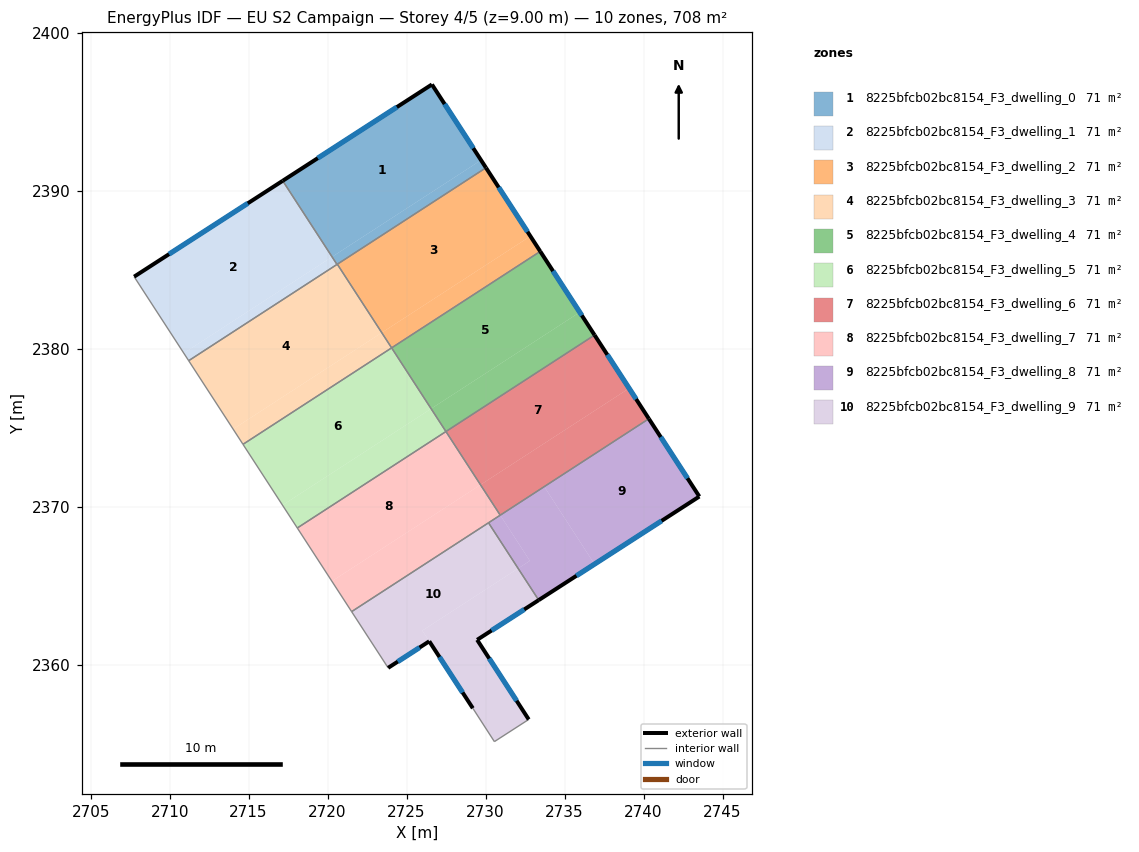
=== STOREY PLAN SPEC (per zone: floor XY polygon, exterior-wall plan segments, windows/doors) ===
zone 1: 8225bfcb02bc8154_F3_dwelling_0  (70.8 m²)
  floor: (2726.60, 2396.74) (2729.71, 2391.95) (2720.28, 2385.83) (2717.16, 2390.64)
  floor: (2729.71, 2391.95) (2730.02, 2391.46) (2720.62, 2385.36) (2720.30, 2385.84)
  floor: (2720.30, 2385.84) (2720.62, 2385.36) (2720.59, 2385.34) (2720.28, 2385.83)
  exterior wall: (2726.60, 2396.74) – (2717.16, 2390.64)  [11.2 m]
    window: (2724.39, 2395.30) – (2719.38, 2392.07)  [9.5 m²]
  exterior wall: (2730.02, 2391.46) – (2726.60, 2396.74)  [6.3 m]
    window: (2729.22, 2392.70) – (2727.41, 2395.50)  [5.3 m²]
  interior walls: 3
zone 2: 8225bfcb02bc8154_F3_dwelling_1  (70.8 m²)
  floor: (2717.16, 2390.64) (2720.28, 2385.82) (2710.89, 2379.73) (2707.75, 2384.57)
  floor: (2720.28, 2385.83) (2720.59, 2385.34) (2711.21, 2379.25) (2710.89, 2379.73)
  exterior wall: (2717.16, 2390.64) – (2707.75, 2384.57)  [11.2 m]
    window: (2714.95, 2389.21) – (2709.96, 2385.99)  [9.4 m²]
  interior walls: 3
zone 3: 8225bfcb02bc8154_F3_dwelling_2  (70.8 m²)
  floor: (2730.02, 2391.46) (2732.84, 2387.13) (2723.43, 2381.03) (2720.62, 2385.36)
  floor: (2732.84, 2387.13) (2733.46, 2386.17) (2724.05, 2380.06) (2723.43, 2381.03)
  exterior wall: (2733.46, 2386.17) – (2730.02, 2391.46)  [6.3 m]
    window: (2732.65, 2387.41) – (2730.83, 2390.22)  [5.3 m²]
  interior walls: 3
zone 4: 8225bfcb02bc8154_F3_dwelling_3  (70.8 m²)
  floor: (2720.61, 2385.36) (2723.43, 2381.03) (2714.02, 2374.92) (2711.21, 2379.25)
  floor: (2723.43, 2381.03) (2724.05, 2380.06) (2714.64, 2373.96) (2714.02, 2374.92)
  interior walls: 5
zone 5: 8225bfcb02bc8154_F3_dwelling_4  (70.8 m²)
  floor: (2733.46, 2386.17) (2735.96, 2382.32) (2726.55, 2376.21) (2724.05, 2380.06)
  floor: (2735.96, 2382.32) (2736.90, 2380.87) (2727.49, 2374.77) (2726.55, 2376.21)
  exterior wall: (2736.90, 2380.87) – (2733.46, 2386.17)  [6.3 m]
    window: (2736.09, 2382.12) – (2734.27, 2384.93)  [5.3 m²]
  interior walls: 3
zone 6: 8225bfcb02bc8154_F3_dwelling_5  (70.8 m²)
  floor: (2724.05, 2380.06) (2726.55, 2376.21) (2717.14, 2370.11) (2714.64, 2373.96)
  floor: (2726.55, 2376.21) (2727.49, 2374.77) (2718.08, 2368.66) (2717.14, 2370.11)
  interior walls: 4
zone 7: 8225bfcb02bc8154_F3_dwelling_6  (70.8 m²)
  floor: (2736.90, 2380.87) (2739.09, 2377.50) (2729.68, 2371.40) (2727.49, 2374.77)
  floor: (2739.09, 2377.50) (2740.34, 2375.58) (2730.93, 2369.47) (2729.68, 2371.40)
  exterior wall: (2740.34, 2375.58) – (2736.90, 2380.87)  [6.3 m]
    window: (2739.53, 2376.82) – (2737.71, 2379.63)  [5.3 m²]
  interior walls: 3
zone 8: 8225bfcb02bc8154_F3_dwelling_7  (70.8 m²)
  floor: (2727.49, 2374.77) (2729.68, 2371.40) (2720.27, 2365.29) (2718.08, 2368.66)
  floor: (2729.68, 2371.40) (2730.93, 2369.47) (2721.52, 2363.37) (2720.27, 2365.29)
  interior walls: 5
zone 9: 8225bfcb02bc8154_F3_dwelling_8  (70.8 m²)
  floor: (2740.33, 2375.58) (2743.53, 2370.65) (2736.90, 2366.38) (2733.71, 2371.28)
  floor: (2733.71, 2371.28) (2736.90, 2366.38) (2733.36, 2364.10) (2732.06, 2366.10) (2732.80, 2366.58) (2730.93, 2369.47)
  floor: (2730.93, 2369.47) (2732.80, 2366.58) (2732.06, 2366.10) (2730.19, 2368.99)
  exterior wall: (2733.36, 2364.10) – (2743.53, 2370.65)  [12.1 m]
    window: (2735.75, 2365.64) – (2741.14, 2369.11)  [10.2 m²]
  exterior wall: (2743.53, 2370.65) – (2740.34, 2375.58)  [5.9 m]
    window: (2742.78, 2371.81) – (2741.09, 2374.42)  [5.0 m²]
  interior walls: 3
zone 10: 8225bfcb02bc8154_F3_dwelling_9  (70.8 m²)
  floor: (2732.06, 2366.10) (2733.36, 2364.10) (2729.47, 2361.58) (2732.73, 2356.54) (2730.56, 2355.14) (2729.19, 2357.25) (2725.99, 2362.17)
  floor: (2730.18, 2368.99) (2732.06, 2366.10) (2725.99, 2362.17) (2726.43, 2361.49) (2723.83, 2359.81) (2721.52, 2363.37)
  exterior wall: (2726.43, 2361.49) – (2729.19, 2357.25)  [5.1 m]
    window: (2727.08, 2360.49) – (2728.54, 2358.25)  [4.3 m²]
  exterior wall: (2723.83, 2359.81) – (2726.43, 2361.49)  [3.1 m]
    window: (2724.44, 2360.20) – (2725.82, 2361.10)  [2.6 m²]
  exterior wall: (2729.47, 2361.58) – (2733.36, 2364.10)  [4.6 m]
    window: (2730.38, 2362.17) – (2732.45, 2363.51)  [3.9 m²]
  exterior wall: (2732.73, 2356.54) – (2729.47, 2361.58)  [6.0 m]
    window: (2731.96, 2357.73) – (2730.23, 2360.40)  [5.1 m²]
  interior walls: 5

=== DERIVED (storey summary) ===
Building: EU S2 Campaign
Storey: 4 of 5  (floor level z = 9.00 m)
Storey gross floor area: 708.1 m²
Zones on this storey: 10
  - 8225bfcb02bc8154_F3_dwelling_0: floor 70.8 m²; exterior wall 17.5 m (52.6 m²); 2 window(s) 14.8 m²; WWR 28.1%
  - 8225bfcb02bc8154_F3_dwelling_1: floor 70.8 m²; exterior wall 11.2 m (33.6 m²); 1 window(s) 9.4 m²; WWR 28.1%
  - 8225bfcb02bc8154_F3_dwelling_2: floor 70.8 m²; exterior wall 6.3 m (18.9 m²); 1 window(s) 5.3 m²; WWR 28.1%
  - 8225bfcb02bc8154_F3_dwelling_3: floor 70.8 m²
  - 8225bfcb02bc8154_F3_dwelling_4: floor 70.8 m²; exterior wall 6.3 m (18.9 m²); 1 window(s) 5.3 m²; WWR 28.1%
  - 8225bfcb02bc8154_F3_dwelling_5: floor 70.8 m²
  - 8225bfcb02bc8154_F3_dwelling_6: floor 70.8 m²; exterior wall 6.3 m (18.9 m²); 1 window(s) 5.3 m²; WWR 28.1%
  - 8225bfcb02bc8154_F3_dwelling_7: floor 70.8 m²
  - 8225bfcb02bc8154_F3_dwelling_8: floor 70.8 m²; exterior wall 18.0 m (53.9 m²); 2 window(s) 15.2 m²; WWR 28.1%
  - 8225bfcb02bc8154_F3_dwelling_9: floor 70.8 m²; exterior wall 18.8 m (56.4 m²); 4 window(s) 15.9 m²; WWR 28.1%
Zone adjacency (shared interzone walls):
  - 8225bfcb02bc8154_F3_dwelling_0 ↔ 8225bfcb02bc8154_F3_dwelling_1
  - 8225bfcb02bc8154_F3_dwelling_0 ↔ 8225bfcb02bc8154_F3_dwelling_2
  - 8225bfcb02bc8154_F3_dwelling_0 ↔ 8225bfcb02bc8154_F3_dwelling_3
  - 8225bfcb02bc8154_F3_dwelling_1 ↔ 8225bfcb02bc8154_F3_dwelling_3
  - 8225bfcb02bc8154_F3_dwelling_2 ↔ 8225bfcb02bc8154_F3_dwelling_3
  - 8225bfcb02bc8154_F3_dwelling_2 ↔ 8225bfcb02bc8154_F3_dwelling_4
  - 8225bfcb02bc8154_F3_dwelling_3 ↔ 8225bfcb02bc8154_F3_dwelling_5
  - 8225bfcb02bc8154_F3_dwelling_4 ↔ 8225bfcb02bc8154_F3_dwelling_5
  - 8225bfcb02bc8154_F3_dwelling_4 ↔ 8225bfcb02bc8154_F3_dwelling_6
  - 8225bfcb02bc8154_F3_dwelling_5 ↔ 8225bfcb02bc8154_F3_dwelling_7
  - 8225bfcb02bc8154_F3_dwelling_6 ↔ 8225bfcb02bc8154_F3_dwelling_7
  - 8225bfcb02bc8154_F3_dwelling_6 ↔ 8225bfcb02bc8154_F3_dwelling_8
  - 8225bfcb02bc8154_F3_dwelling_7 ↔ 8225bfcb02bc8154_F3_dwelling_8
  - 8225bfcb02bc8154_F3_dwelling_7 ↔ 8225bfcb02bc8154_F3_dwelling_9
  - 8225bfcb02bc8154_F3_dwelling_8 ↔ 8225bfcb02bc8154_F3_dwelling_9